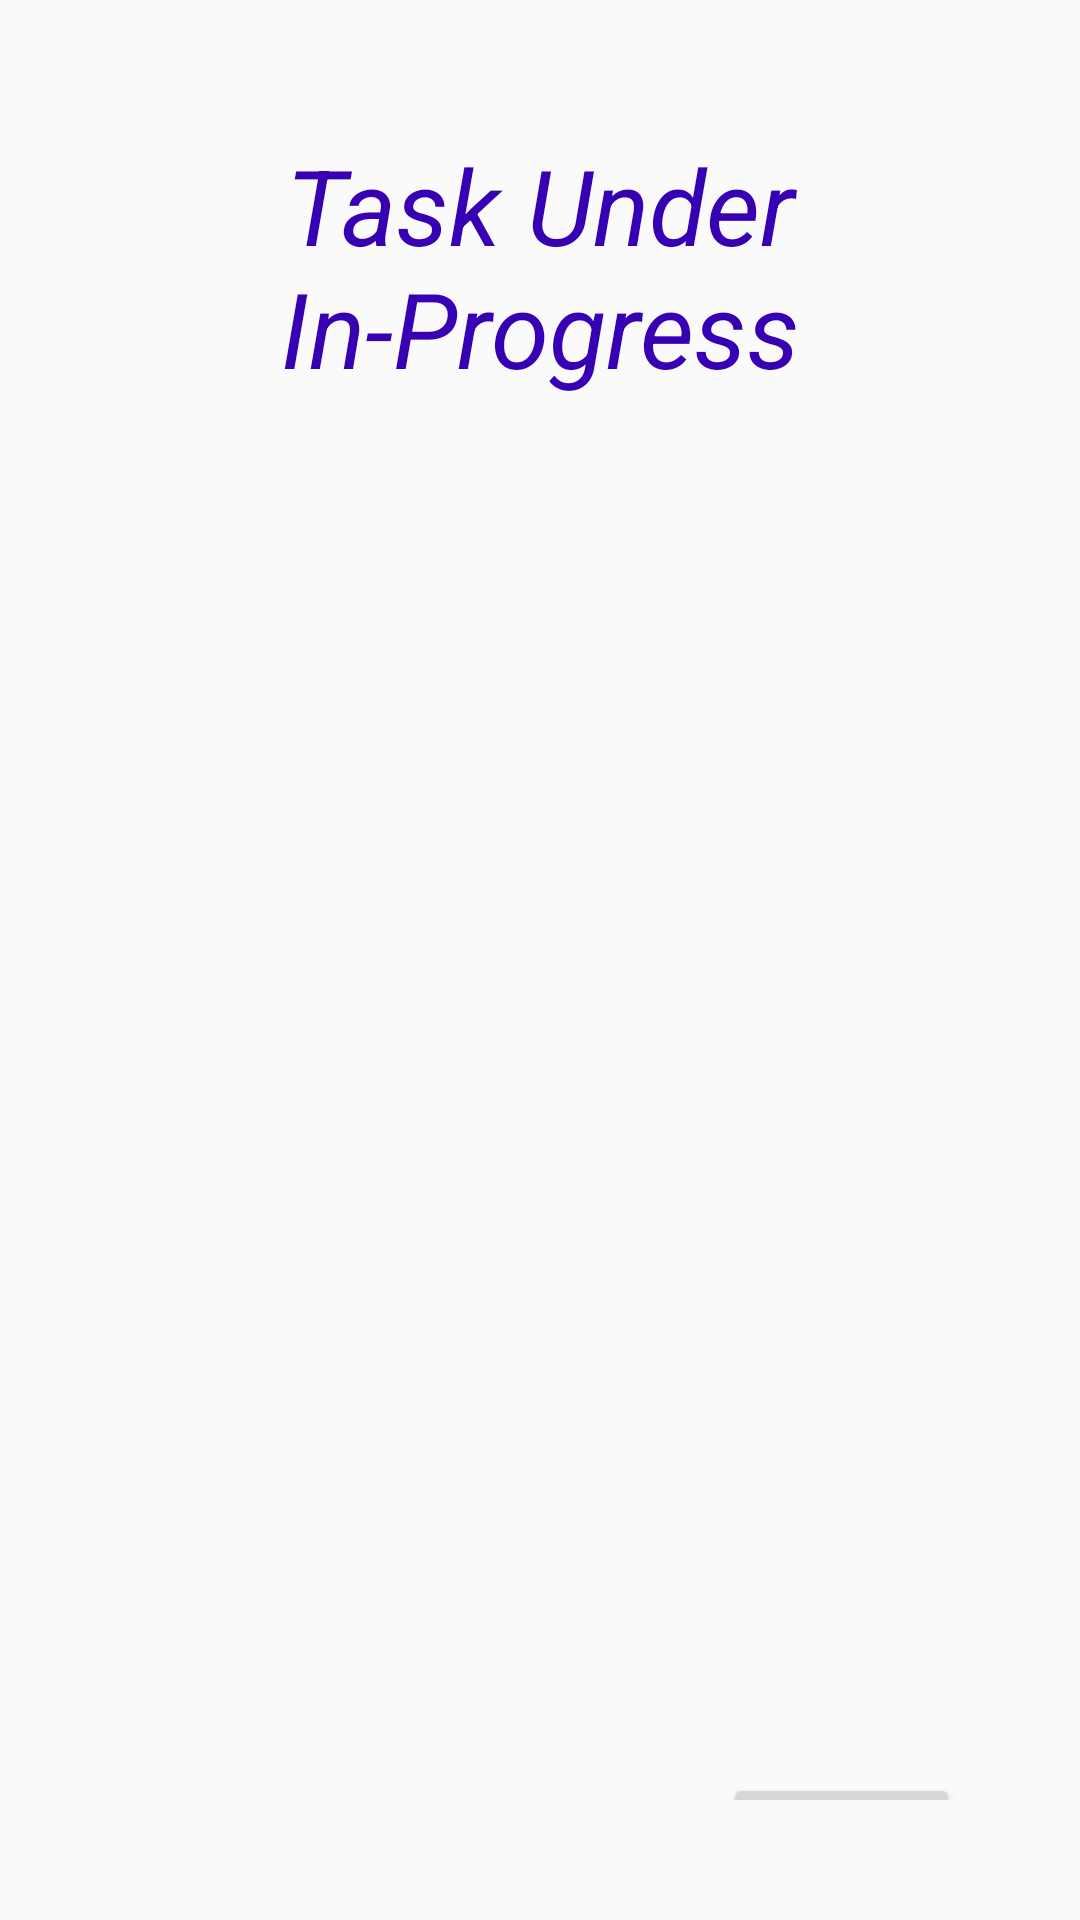

Layout XML and referenced resources for this Android screen:
<!-- AndroidManifest.xml: application theme AppTheme -->
<!-- res/layout/activity_on_going.xml -->
<?xml version="1.0" encoding="utf-8"?>
<LinearLayout xmlns:android="http://schemas.android.com/apk/res/android"
    xmlns:app="http://schemas.android.com/apk/res-auto"
    xmlns:tools="http://schemas.android.com/tools"
    android:layout_width="match_parent"
    android:layout_height="match_parent"
    android:padding="40dp"
    android:orientation="vertical"
    tools:context=".OnGoingActivity">

    <TextView
        android:id="@+id/textView"
        android:layout_width="wrap_content"
        android:layout_height="98dp"
        android:gravity="center"
        android:text="Task Under In-Progress"
        android:textColor="@color/colorPrimaryDark"
        android:textSize="35dp"
        android:textStyle="italic" />

    <ListView
        android:id="@+id/ll"
        android:layout_below="@+id/textView"
        android:paddingTop="10dp"
        android:layout_marginTop="20dp"
        android:layout_width="match_parent"
        android:layout_height="405dp" />

    <LinearLayout
        android:layout_width="match_parent"
        android:layout_height="99dp"
        android:paddingTop="10dp"
        android:layout_marginTop="18dp">


        <EditText
            android:id="@+id/editTextTextMultiLine"
            android:layout_width="wrap_content"
            android:layout_height="114dp"
            android:layout_weight="1"
            android:ems="10"
            android:hint="Enter the list of the task u need to complete !!!!!"
            android:gravity="start|top"
            android:inputType="textMultiLine" />

        <Button
            android:id="@+id/button"
            android:layout_width="wrap_content"
            android:layout_height="wrap_content"
            android:layout_weight="1"
            android:text="Button" />
    </LinearLayout>
</LinearLayout>
<!-- resources referenced by this layout -->
<resources>
  <style name="AppTheme" parent="Theme.AppCompat.Light.DarkActionBar">
          
          <item name="colorPrimary">@color/colorPrimary</item>
          <item name="colorPrimaryDark">@color/colorPrimaryDark</item>
          <item name="colorAccent">@color/colorAccent</item>
      </style>
  <!-- not gathered from this repository: default colours our renderer supplied (Android Studio template values) -->
  <color name="colorPrimary">#FF6200EE</color>
  <color name="colorPrimaryDark">#FF3700B3</color>
  <color name="colorAccent">#FF03DAC5</color>
</resources>
